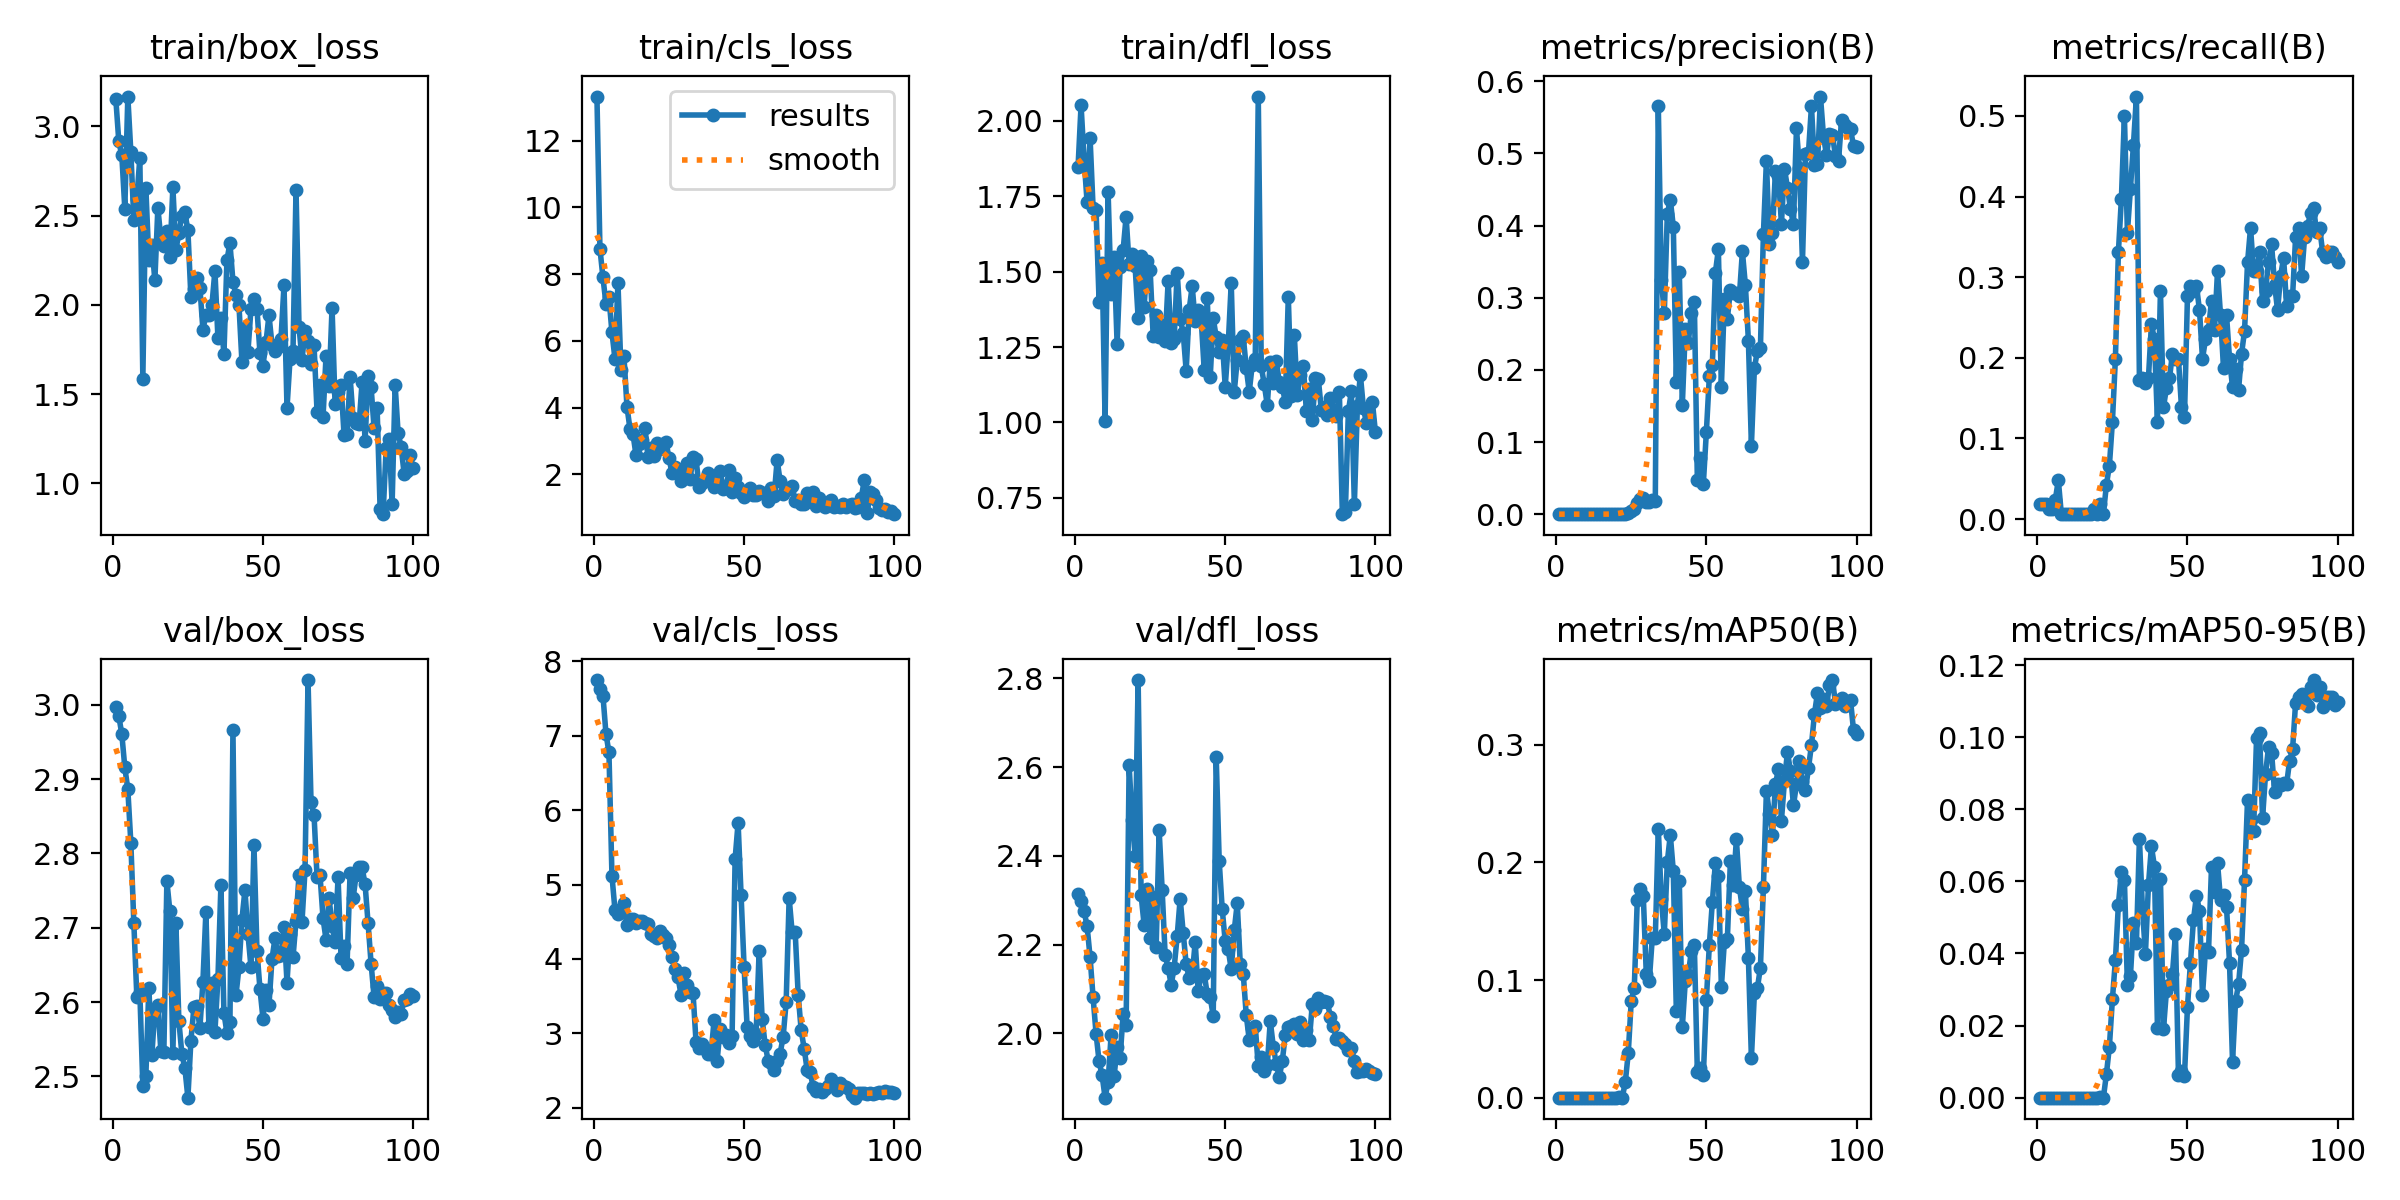

The data file committed next to this chart (first rows):
epoch, time, train/box_loss, train/cls_loss, train/dfl_loss, metrics/precision(B), metrics/recall(B), metrics/mAP50(B), metrics/mAP50-95(B), val/box_loss, val/cls_loss, val/dfl_loss, lr/pg0, lr/pg1, lr/pg2
1, 1.606, 3.154, 13.33, 1.848, 7e-05, 0.01807, 4e-05, 1e-05, 2.997, 7.75, 2.314, 0.0982, 0.0002, 0.0002
2, 2.942, 2.916, 8.764, 2.052, 7e-05, 0.01807, 6e-05, 3e-05, 2.985, 7.628, 2.297, 0.09549, 0.0004951, 0.0004951
3, 4.284, 2.838, 7.902, 1.874, 7e-05, 0.01807, 4e-05, 2e-05, 2.96, 7.542, 2.276, 0.09278, 0.0007842, 0.0007842
4, 5.629, 2.539, 7.119, 1.731, 5e-05, 0.01205, 4e-05, 2e-05, 2.916, 7.031, 2.242, 0.09007, 0.001067, 0.001067
5, 6.978, 3.168, 7.305, 1.944, 5e-05, 0.01205, 4e-05, 2e-05, 2.886, 6.776, 2.172, 0.08734, 0.001345, 0.001345
6, 8.336, 2.858, 6.254, 1.712, 0.0001, 0.0241, 8e-05, 3e-05, 2.815, 5.118, 2.081, 0.08462, 0.001616, 0.001616
7, 9.679, 2.478, 5.458, 1.704, 0.00019, 0.04819, 0.00011, 3e-05, 2.707, 4.658, 1.999, 0.08188, 0.001881, 0.001881
8, 10.99, 2.596, 7.744, 1.4, 7e-05, 0.00602, 5e-05, 3e-05, 2.607, 4.604, 1.936, 0.07914, 0.002141, 0.002141
9, 12.3, 2.823, 5.135, 1.53, 6e-05, 0.00602, 7e-05, 3e-05, 2.613, 4.665, 1.905, 0.07639, 0.002394, 0.002394
10, 13.62, 1.587, 5.534, 1.005, 6e-05, 0.00602, 0.00012, 5e-05, 2.487, 4.756, 1.855, 0.07364, 0.002642, 0.002642
11, 14.95, 2.654, 4.025, 1.765, 6e-05, 0.00602, 4e-05, 3e-05, 2.5, 4.452, 1.89, 0.07088, 0.002883, 0.002883
12, 16.26, 2.254, 3.361, 1.428, 6e-05, 0.00602, 3e-05, 2e-05, 2.619, 4.535, 1.995, 0.06812, 0.003119, 0.003119
13, 17.57, 2.338, 3.207, 1.549, 6e-05, 0.00602, 4e-05, 3e-05, 2.528, 4.538, 1.903, 0.06535, 0.003349, 0.003349
14, 18.89, 2.137, 2.577, 1.262, 6e-05, 0.00602, 4e-05, 2e-05, 2.591, 4.489, 1.969, 0.06257, 0.003572, 0.003572
15, 20.22, 2.544, 2.903, 1.515, 6e-05, 0.00602, 3e-05, 2e-05, 2.596, 4.515, 1.944, 0.05979, 0.00379, 0.00379
16, 21.55, 2.371, 3.026, 1.571, 5e-05, 0.00602, 3e-05, 2e-05, 2.535, 4.508, 2.042, 0.057, 0.004002, 0.004002
17, 22.86, 2.329, 3.397, 1.683, 5e-05, 0.00602, 3e-05, 3e-05, 2.533, 4.483, 2.019, 0.05421, 0.004208, 0.004208
18, 24.18, 2.416, 2.519, 1.524, 5e-05, 0.00602, 3e-05, 2e-05, 2.763, 4.466, 2.604, 0.05141, 0.004408, 0.004408
19, 25.5, 2.27, 2.8, 1.557, 0.00012, 0.01205, 6e-05, 2e-05, 2.722, 4.332, 2.481, 0.0486, 0.004602, 0.004602
20, 26.82, 2.659, 2.555, 1.517, 6e-05, 0.00602, 4e-05, 2e-05, 2.531, 4.306, 2.4, 0.04579, 0.00479, 0.00479
21, 28.13, 2.306, 2.932, 1.347, 0.00023, 0.01807, 0.00097, 0.00025, 2.706, 4.287, 2.796, 0.04297, 0.004972, 0.004972
22, 29.43, 2.405, 2.755, 1.551, 0.00012, 0.00602, 6e-05, 3e-05, 2.574, 4.374, 2.311, 0.04015, 0.005149, 0.005149
23, 30.73, 2.499, 2.909, 1.384, 0.00091, 0.04217, 0.01298, 0.00645, 2.53, 4.32, 2.244, 0.03732, 0.005319, 0.005319
24, 32.04, 2.518, 2.959, 1.535, 0.00171, 0.06627, 0.03796, 0.01417, 2.511, 4.281, 2.326, 0.03448, 0.005483, 0.005483
25, 33.33, 2.418, 2.485, 1.506, 0.00385, 0.1205, 0.08246, 0.02726, 2.471, 4.188, 2.215, 0.03164, 0.005642, 0.005642
26, 34.65, 2.046, 2.029, 1.288, 0.00754, 0.1988, 0.09295, 0.03813, 2.548, 4.025, 2.307, 0.02879, 0.005794, 0.005794
27, 35.94, 2.091, 2.217, 1.357, 0.01537, 0.3313, 0.1681, 0.05358, 2.593, 3.861, 2.194, 0.02594, 0.005941, 0.005941
28, 37.24, 2.151, 2.117, 1.282, 0.02041, 0.3976, 0.1771, 0.0626, 2.594, 3.75, 2.457, 0.02308, 0.006081, 0.006081
29, 38.55, 2.097, 1.787, 1.322, 0.02202, 0.5, 0.1717, 0.06048, 2.565, 3.517, 2.323, 0.02022, 0.006216, 0.006216
30, 39.86, 1.862, 2.148, 1.27, 0.01638, 0.3554, 0.1052, 0.03129, 2.627, 3.807, 2.175, 0.01734, 0.006345, 0.006345
31, 41.15, 1.943, 2.34, 1.47, 0.01679, 0.4096, 0.09936, 0.03365, 2.722, 3.65, 2.148, 0.01447, 0.006468, 0.006468
32, 42.46, 1.942, 1.844, 1.262, 0.01906, 0.4639, 0.1356, 0.04852, 2.566, 3.552, 2.109, 0.01158, 0.006584, 0.006584
33, 43.76, 1.998, 2.513, 1.278, 0.01852, 0.5241, 0.1356, 0.04289, 2.626, 3.538, 2.148, 0.008695, 0.006695, 0.006695
34, 45.06, 2.192, 2.454, 1.497, 0.5656, 0.1726, 0.2286, 0.07179, 2.56, 2.881, 2.219, 0.006733, 0.006733, 0.006733
35, 46.36, 1.814, 1.623, 1.344, 0.3252, 0.1747, 0.1689, 0.0525, 2.631, 2.796, 2.304, 0.006634, 0.006634, 0.006634
36, 47.68, 1.927, 1.732, 1.298, 0.2786, 0.1687, 0.1388, 0.03993, 2.758, 2.855, 2.227, 0.006535, 0.006535, 0.006535
37, 48.98, 1.724, 1.819, 1.171, 0.4161, 0.1747, 0.2005, 0.05893, 2.585, 2.781, 2.156, 0.006436, 0.006436, 0.006436
38, 50.29, 2.25, 2.033, 1.374, 0.4355, 0.2417, 0.2233, 0.06969, 2.558, 2.717, 2.124, 0.006337, 0.006337, 0.006337
39, 51.59, 2.346, 1.791, 1.452, 0.3986, 0.2229, 0.1926, 0.0641, 2.574, 2.714, 2.13, 0.006238, 0.006238, 0.006238
40, 52.92, 2.131, 1.611, 1.336, 0.1838, 0.1205, 0.07368, 0.01931, 2.966, 3.179, 2.206, 0.006139, 0.006139, 0.006139
41, 54.23, 2.055, 1.816, 1.374, 0.3354, 0.2831, 0.1838, 0.06079, 2.609, 2.621, 2.094, 0.00604, 0.00604, 0.00604
42, 55.56, 2.001, 2.1, 1.342, 0.1509, 0.1386, 0.05995, 0.01892, 2.647, 3.061, 2.132, 0.005941, 0.005941, 0.005941
43, 56.86, 1.678, 1.562, 1.174, 0.2572, 0.1626, 0.09955, 0.02966, 2.711, 2.947, 2.134, 0.005842, 0.005842, 0.005842
44, 58.18, 1.87, 1.579, 1.414, 0.2377, 0.1747, 0.1046, 0.03126, 2.751, 2.979, 2.089, 0.005743, 0.005743, 0.005743
45, 59.5, 1.738, 2.135, 1.149, 0.2792, 0.2048, 0.1248, 0.03436, 2.691, 2.865, 2.082, 0.005644, 0.005644, 0.005644
46, 60.82, 1.978, 1.472, 1.346, 0.2937, 0.1988, 0.1299, 0.04541, 2.647, 2.962, 2.039, 0.005545, 0.005545, 0.005545
47, 62.13, 2.032, 1.89, 1.283, 0.04763, 0.1988, 0.02178, 0.0062, 2.811, 5.34, 2.622, 0.005446, 0.005446, 0.005446
48, 63.46, 1.978, 1.618, 1.233, 0.07778, 0.1386, 0.02549, 0.00728, 2.669, 5.831, 2.387, 0.005347, 0.005347, 0.005347
49, 64.77, 1.73, 1.425, 1.275, 0.04229, 0.1265, 0.0192, 0.00603, 2.617, 4.852, 2.28, 0.005248, 0.005248, 0.005248
50, 66.1, 1.659, 1.306, 1.119, 0.1136, 0.2771, 0.08306, 0.02517, 2.578, 3.89, 2.207, 0.005149, 0.005149, 0.005149
51, 67.41, 1.79, 1.492, 1.26, 0.1909, 0.2892, 0.1299, 0.03749, 2.616, 3.084, 2.189, 0.00505, 0.00505, 0.00505
52, 68.73, 1.942, 1.593, 1.462, 0.2065, 0.2831, 0.1665, 0.04939, 2.596, 2.963, 2.144, 0.004951, 0.004951, 0.004951
53, 70.03, 1.777, 1.37, 1.101, 0.3346, 0.2892, 0.1994, 0.05601, 2.658, 2.9, 2.232, 0.004852, 0.004852, 0.004852
54, 71.36, 1.741, 1.378, 1.208, 0.3668, 0.259, 0.1886, 0.05185, 2.686, 2.992, 2.293, 0.004753, 0.004753, 0.004753
55, 72.67, 1.763, 1.503, 1.275, 0.1759, 0.1988, 0.09406, 0.02838, 2.662, 4.099, 2.157, 0.004654, 0.004654, 0.004654
56, 74, 1.81, 1.449, 1.286, 0.2976, 0.2229, 0.1326, 0.04113, 2.663, 3.193, 2.134, 0.004555, 0.004555, 0.004555
57, 75.31, 2.109, 1.432, 1.181, 0.271, 0.2349, 0.1351, 0.04041, 2.701, 2.848, 2.041, 0.004456, 0.004456, 0.004456
58, 76.62, 1.422, 1.205, 1.102, 0.311, 0.2711, 0.2007, 0.06394, 2.626, 2.632, 1.985, 0.004357, 0.004357, 0.004357
59, 77.93, 1.695, 1.583, 1.192, 0.3067, 0.2349, 0.181, 0.05704, 2.692, 2.606, 2.012, 0.004258, 0.004258, 0.004258
60, 79.24, 1.742, 1.345, 1.211, 0.3063, 0.3072, 0.2195, 0.06514, 2.66, 2.509, 2.017, 0.004159, 0.004159, 0.004159
... 40 more rows
